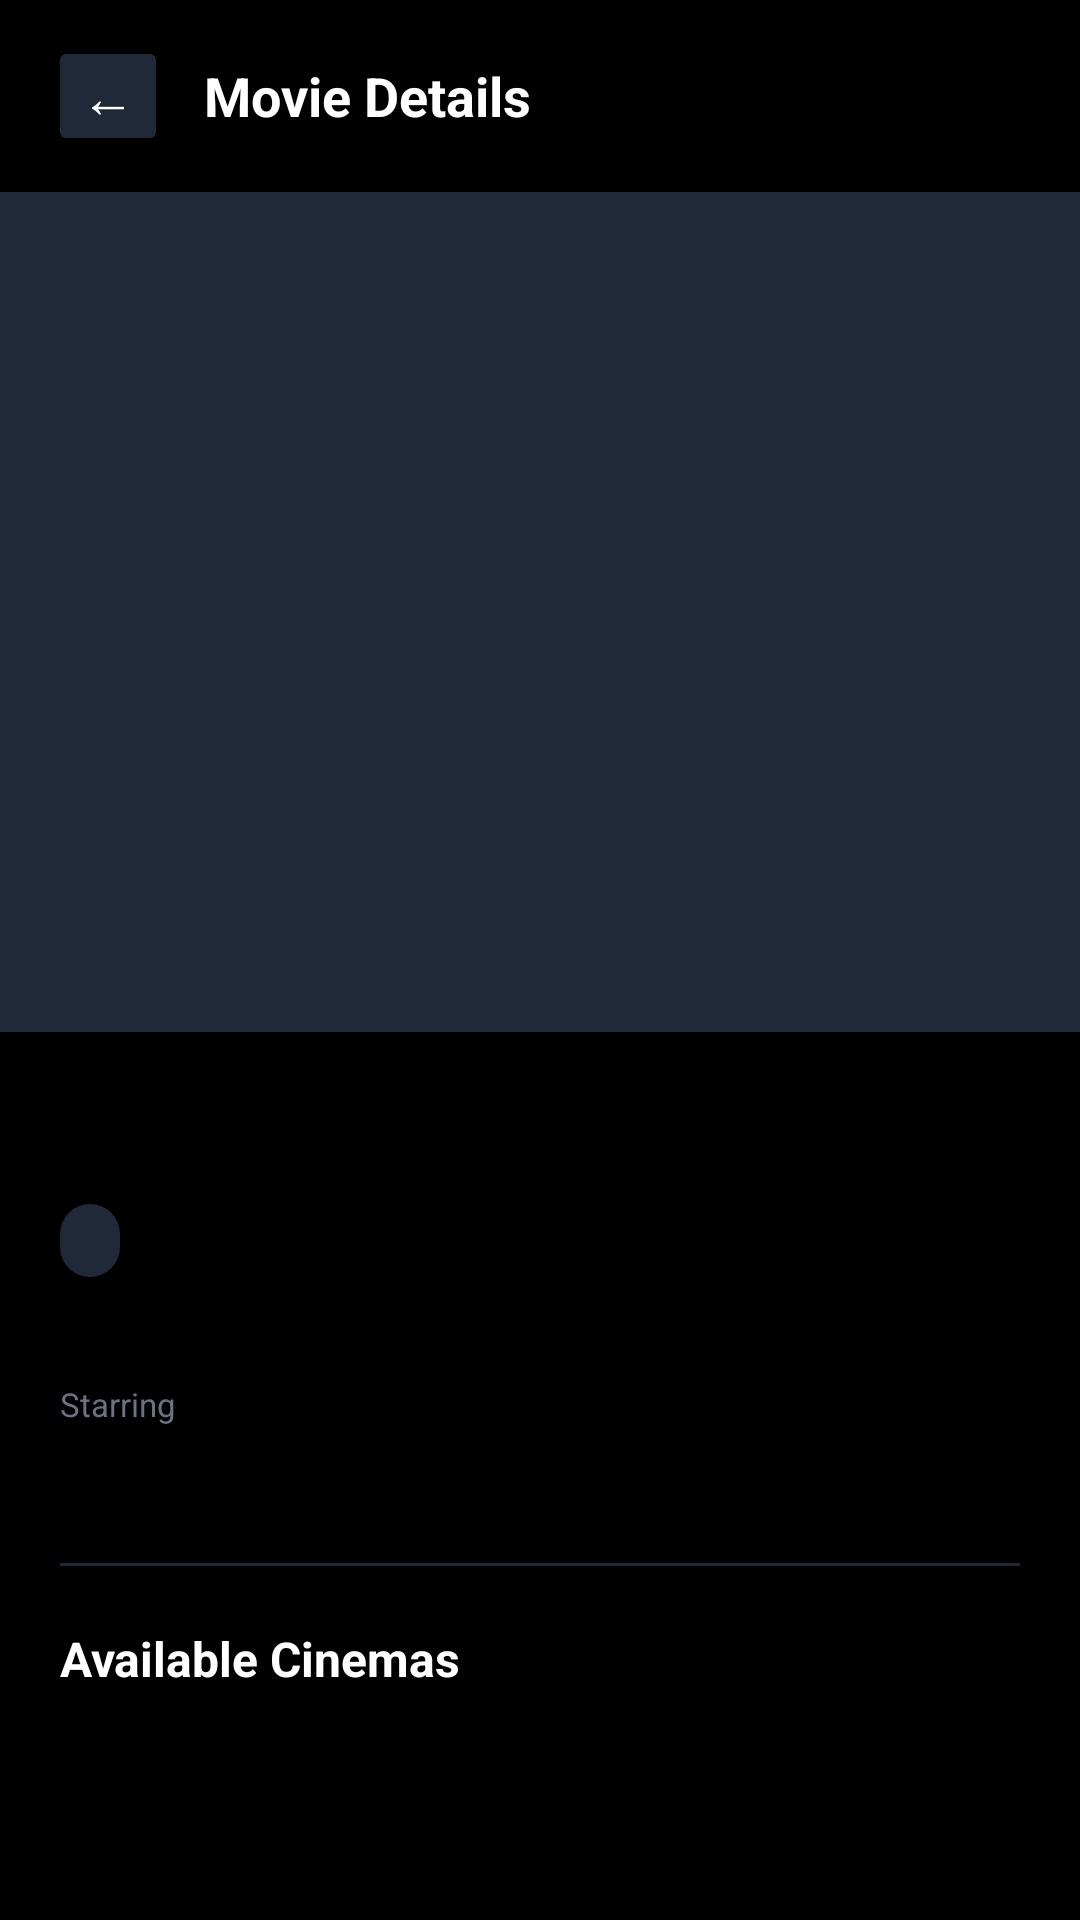

This screen was rendered from an Android layout file. Write that file and the resources it references.
<!-- AndroidManifest.xml: application theme Theme.AppCompat.NoActionBar -->
<!-- res/layout/activity_movie_detail.xml -->
<?xml version="1.0" encoding="utf-8"?>
<ScrollView xmlns:android="http://schemas.android.com/apk/res/android"
    android:layout_width="match_parent"
    android:layout_height="match_parent"
    android:background="#000000">

    <LinearLayout
        android:layout_width="match_parent"
        android:layout_height="wrap_content"
        android:orientation="vertical">

        
        <LinearLayout
            android:layout_width="match_parent"
            android:layout_height="64dp"
            android:orientation="horizontal"
            android:gravity="center_vertical"
            android:paddingStart="16dp"
            android:paddingEnd="16dp"
            android:background="#000000">

            <Button
                android:id="@+id/btnBack"
                android:layout_width="40dp"
                android:layout_height="40dp"
                android:text="←"
                android:textSize="18sp"
                android:backgroundTint="#1F2937"
                android:textColor="#FFFFFF"
                android:padding="0dp"/>

            <TextView
                android:layout_width="wrap_content"
                android:layout_height="wrap_content"
                android:text="Movie Details"
                android:textColor="#FFFFFF"
                android:textSize="18sp"
                android:textStyle="bold"
                android:layout_marginStart="12dp"/>

        </LinearLayout>

        
        <ImageView
            android:id="@+id/ivPoster"
            android:layout_width="match_parent"
            android:layout_height="280dp"
            android:scaleType="centerCrop"
            android:background="#1F2937"/>

        
        <LinearLayout
            android:layout_width="match_parent"
            android:layout_height="wrap_content"
            android:orientation="vertical"
            android:padding="20dp">

            <TextView
                android:id="@+id/tvTitle"
                android:layout_width="match_parent"
                android:layout_height="wrap_content"
                android:textColor="#FFFFFF"
                android:textSize="22sp"
                android:textStyle="bold"
                android:layout_marginBottom="8dp"/>

            <LinearLayout
                android:layout_width="match_parent"
                android:layout_height="wrap_content"
                android:orientation="horizontal"
                android:layout_marginBottom="8dp">

                <TextView
                    android:id="@+id/tvGenre"
                    android:layout_width="wrap_content"
                    android:layout_height="wrap_content"
                    android:textColor="#D1D5DB"
                    android:textSize="12sp"
                    android:paddingStart="10dp"
                    android:paddingEnd="10dp"
                    android:paddingTop="4dp"
                    android:paddingBottom="4dp"
                    android:background="@drawable/genre_badge_background"
                    android:layout_marginEnd="8dp"/>

                <TextView
                    android:id="@+id/tvRating"
                    android:layout_width="wrap_content"
                    android:layout_height="wrap_content"
                    android:textColor="#FACC15"
                    android:textSize="13sp"
                    android:layout_marginEnd="8dp"
                    android:gravity="center_vertical"/>

                <TextView
                    android:id="@+id/tvDuration"
                    android:layout_width="wrap_content"
                    android:layout_height="wrap_content"
                    android:textColor="#9CA3AF"
                    android:textSize="13sp"
                    android:gravity="center_vertical"/>

            </LinearLayout>

            <TextView
                android:id="@+id/tvDescription"
                android:layout_width="match_parent"
                android:layout_height="wrap_content"
                android:textColor="#D1D5DB"
                android:textSize="14sp"
                android:lineSpacingMultiplier="1.5"
                android:layout_marginBottom="8dp"/>

            <TextView
                android:layout_width="wrap_content"
                android:layout_height="wrap_content"
                android:text="Starring"
                android:textColor="#6B7280"
                android:textSize="11sp"
                android:layout_marginBottom="4dp"/>

            <TextView
                android:id="@+id/tvActors"
                android:layout_width="match_parent"
                android:layout_height="wrap_content"
                android:textColor="#D1D5DB"
                android:textSize="13sp"
                android:layout_marginBottom="24dp"/>

            
            <View
                android:layout_width="match_parent"
                android:layout_height="1dp"
                android:background="#1F2937"
                android:layout_marginBottom="20dp"/>

            
            <TextView
                android:layout_width="wrap_content"
                android:layout_height="wrap_content"
                android:text="Available Cinemas"
                android:textColor="#FFFFFF"
                android:textSize="16sp"
                android:textStyle="bold"
                android:layout_marginBottom="16dp"/>

            <ProgressBar
                android:id="@+id/progressBar"
                android:layout_width="wrap_content"
                android:layout_height="wrap_content"
                android:visibility="gone"
                android:layout_gravity="center"
                android:indeterminateTint="#DC2626"/>

            <TextView
                android:id="@+id/tvNoShowtimes"
                android:layout_width="match_parent"
                android:layout_height="wrap_content"
                android:text="No showtimes available for this movie yet."
                android:textColor="#6B7280"
                android:textSize="14sp"
                android:gravity="center"
                android:visibility="gone"
                android:padding="20dp"/>

            <LinearLayout
                android:id="@+id/llShowtimes"
                android:layout_width="match_parent"
                android:layout_height="wrap_content"
                android:orientation="vertical"
                android:visibility="gone"/>

        </LinearLayout>
    </LinearLayout>
</ScrollView>
<!-- resources referenced by this layout -->
<resources>
  <!-- drawable genre_badge_background (drawable) -->
  <?xml version="1.0" encoding="utf-8"?>
  <shape xmlns:android="http://schemas.android.com/apk/res/android"
      android:shape="rectangle">
      <solid android:color="#1F2937"/>
      <corners android:radius="20dp"/>
  </shape>
</resources>
